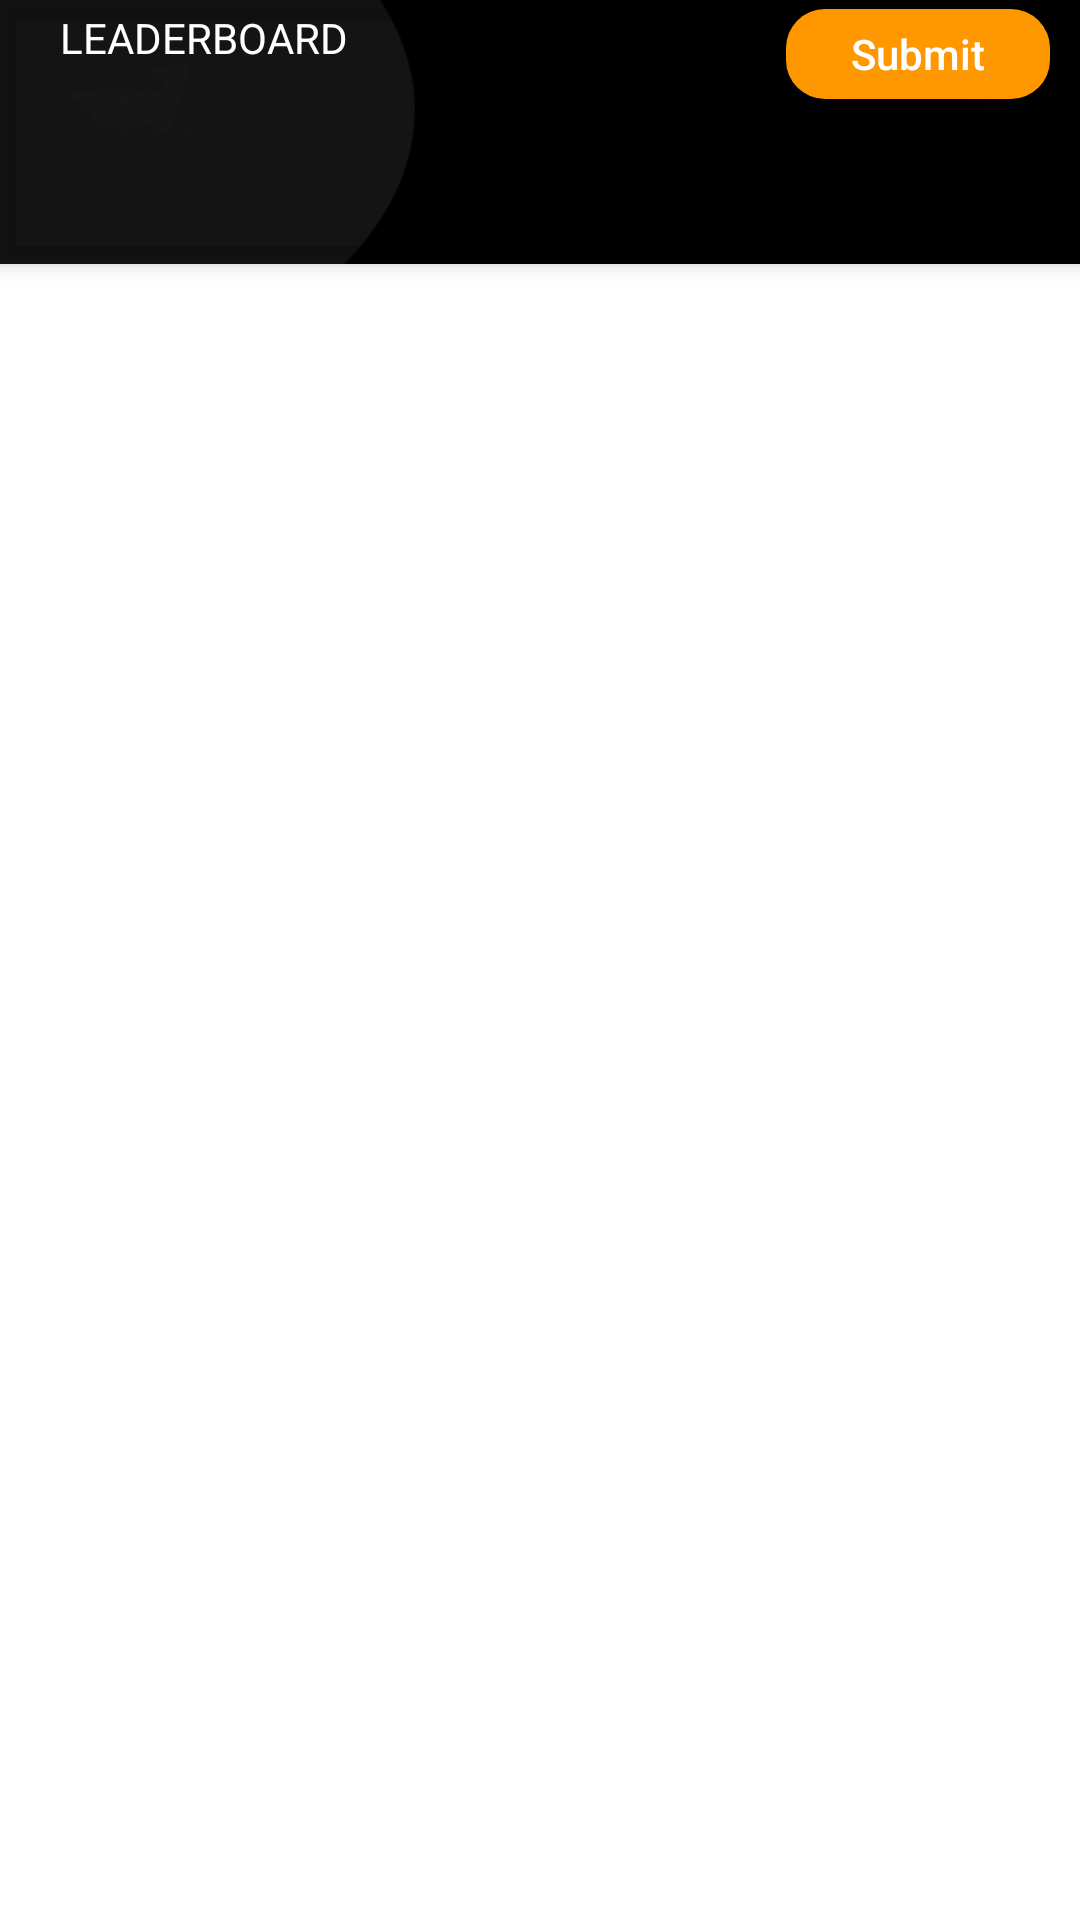

Write the Android layout XML for this screen, with the resource values it uses.
<!-- AndroidManifest.xml: application theme AppTheme -->
<!-- res/layout/leader_board_activity.xml -->
<?xml version="1.0" encoding="utf-8"?>
<androidx.coordinatorlayout.widget.CoordinatorLayout xmlns:android="http://schemas.android.com/apk/res/android"
    xmlns:app="http://schemas.android.com/apk/res-auto"
    xmlns:tools="http://schemas.android.com/tools"
    android:layout_width="match_parent"
    android:background="@drawable/background_full"
    android:layout_height="match_parent"
    tools:context=".ui.main.LeaderBoardActivity">


    <com.google.android.material.appbar.AppBarLayout
        android:layout_width="match_parent"
        android:layout_height="wrap_content"
        android:background="@android:color/transparent"
        android:theme="@style/AppTheme.AppBarOverlay">

        <RelativeLayout
            android:layout_width="match_parent"
            android:layout_height="40dp">

            <TextView
                android:id="@+id/title"
                android:layout_width="wrap_content"
                android:layout_height="wrap_content"
                android:layout_marginTop="3dp"
                android:layout_marginStart="20dp"
                android:textColor="#fff"
                android:text="@string/leaderboard"
                android:layout_marginLeft="20dp"
                android:gravity="fill_vertical" />

            <Button
                android:id="@+id/submit"
                android:layout_marginTop="3dp"
                android:layout_width="wrap_content"
                android:layout_height="30dp"
                android:text="@string/submit"
                android:textAllCaps="false"
                android:paddingEnd="20dp"
                android:paddingLeft="20dp"
                android:background="@drawable/rounded_button"
                android:layout_marginEnd="10dp"
                android:layout_alignParentEnd="true"
                android:layout_alignParentRight="true"
                android:onClick="submitProject"
                android:layout_marginRight="10dp"
                android:paddingRight="20dp" />
        </RelativeLayout>


        <com.google.android.material.tabs.TabLayout
            android:id="@+id/tabs"
            app:tabIndicatorColor="#fff"
            app:tabIndicatorHeight="3dp"
            android:layout_width="match_parent"
            android:layout_height="wrap_content"
             />
    </com.google.android.material.appbar.AppBarLayout>

    <androidx.viewpager.widget.ViewPager
        android:id="@+id/view_pager"
        android:layout_width="match_parent"
        android:layout_height="match_parent"
        android:background="#fff"
        app:layout_behavior="@string/appbar_scrolling_view_behavior" />

</androidx.coordinatorlayout.widget.CoordinatorLayout>
<!-- resources referenced by this layout -->
<resources>
  <!-- drawable background_full: png bitmap (drawable, 34987 bytes) -->
  <!-- drawable rounded_button (drawable) -->
  <?xml version="1.0" encoding="utf-8"?>
  <shape xmlns:android="http://schemas.android.com/apk/res/android"
      android:shape="rectangle"
      android:padding="8dp">
  
      <solid android:color="@color/yellow" />
      <corners
          android:bottomRightRadius="13dp"
          android:bottomLeftRadius="13dp"
          android:topLeftRadius="13dp"
          android:topRightRadius="13dp" />
  </shape>
  <string name="leaderboard">LEADERBOARD</string>
  <string name="submit">Submit</string>
  <style name="AppTheme.AppBarOverlay" parent="ThemeOverlay.AppCompat.Dark.ActionBar" />
  <style name="AppTheme" parent="Theme.AppCompat.Light.DarkActionBar">
          
          <item name="colorPrimary">@color/colorPrimary</item>
          <item name="colorPrimaryDark">@color/colorPrimaryDark</item>
          <item name="colorAccent">@color/colorAccent</item>
      </style>
  <color name="yellow">#FF9800</color>
  <color name="colorPrimary">#6200EE</color>
  <color name="colorPrimaryDark">#3700B3</color>
  <color name="colorAccent">#03DAC5</color>
</resources>
